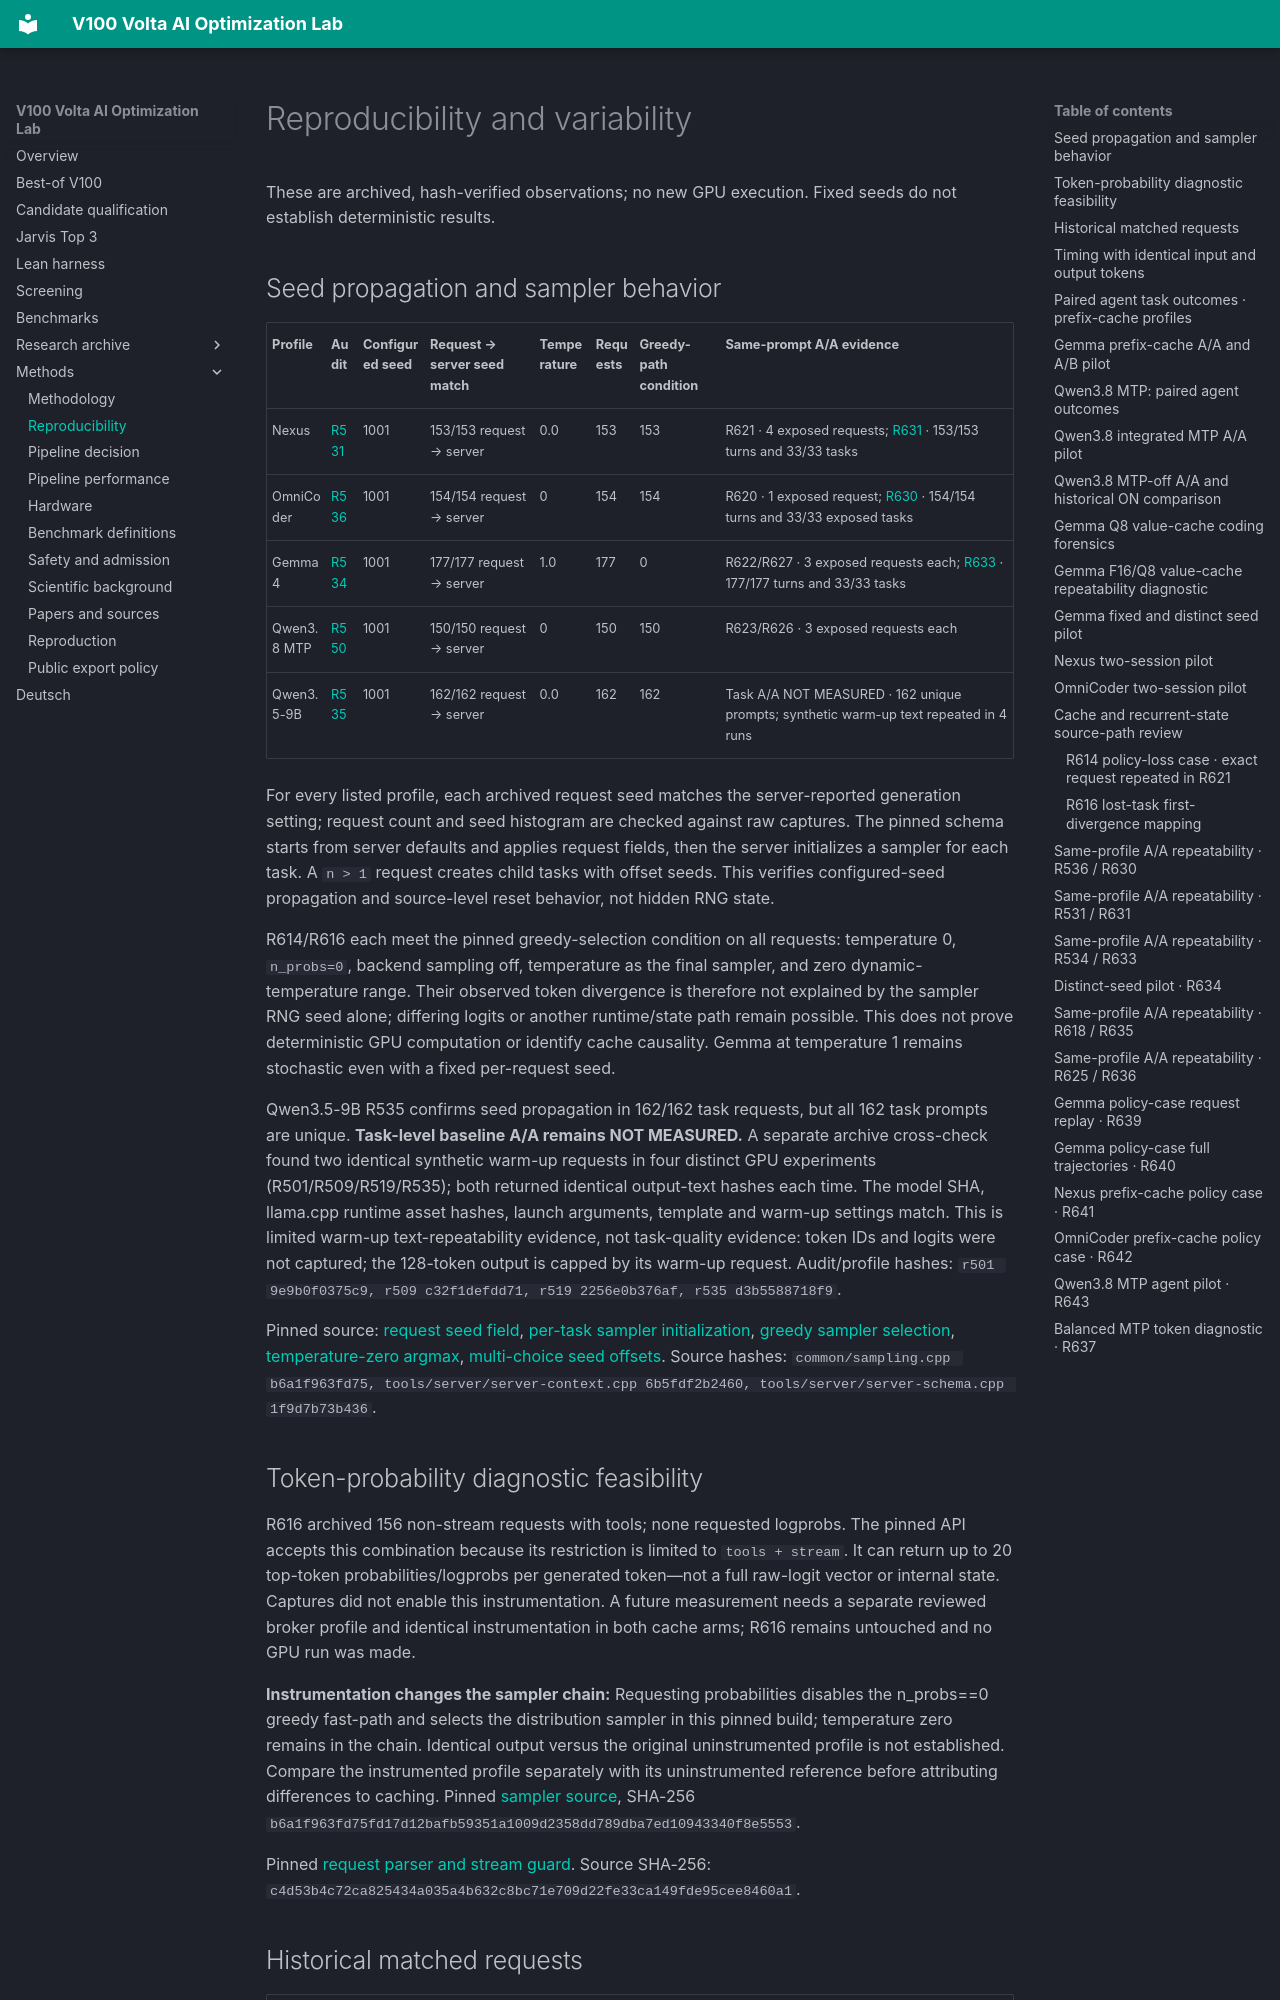

repository: Maxxxel/v100-volta-ai-optimization-lab · page: reproducibility/index.html · generator: mkdocs

# Reproducibility and variability

These are archived, hash-verified observations; no new GPU execution. Fixed seeds do not establish deterministic results.

## Seed propagation and sampler behavior

| Profile | Audit | Configured seed | Request → server seed match | Temperature | Requests | Greedy-path condition | Same-prompt A/A evidence |
|---|---|---|---|---|---|---|---|
| Nexus | [R531](experiments/R531.md) | 1001 | 153/153 request → server | 0.0 | 153 | 153 | R621 · 4 exposed requests; [R631](#same-profile-aa-repeatability-r531-r631) · 153/153 turns and 33/33 tasks |
| OmniCoder | [R536](experiments/R536.md) | 1001 | 154/154 request → server | 0 | 154 | 154 | R620 · 1 exposed request; [R630](#same-profile-aa-repeatability-r536-r630) · 154/154 turns and 33/33 exposed tasks |
| Gemma 4 | [R534](experiments/R534.md) | 1001 | 177/177 request → server | 1.0 | 177 | 0 | R622/R627 · 3 exposed requests each; [R633](#same-profile-aa-repeatability-r534-r633) · 177/177 turns and 33/33 tasks |
| Qwen3.8 MTP | [R550](experiments/R550.md) | 1001 | 150/150 request → server | 0 | 150 | 150 | R623/R626 · 3 exposed requests each |
| Qwen3.5-9B | [R535](experiments/R535.md) | 1001 | 162/162 request → server | 0.0 | 162 | 162 | Task A/A NOT MEASURED · 162 unique prompts; synthetic warm-up text repeated in 4 runs |

For every listed profile, each archived request seed matches the server-reported generation setting; request count and seed histogram are checked against raw captures. The pinned schema starts from server defaults and applies request fields, then the server initializes a sampler for each task. A `n > 1` request creates child tasks with offset seeds. This verifies configured-seed propagation and source-level reset behavior, not hidden RNG state.

R614/R616 each meet the pinned greedy-selection condition on all requests: temperature 0, `n_probs=0`, backend sampling off, temperature as the final sampler, and zero dynamic-temperature range. Their observed token divergence is therefore not explained by the sampler RNG seed alone; differing logits or another runtime/state path remain possible. This does not prove deterministic GPU computation or identify cache causality. Gemma at temperature 1 remains stochastic even with a fixed per-request seed.

Qwen3.5-9B R535 confirms seed propagation in 162/162 task requests, but all 162 task prompts are unique. **Task-level baseline A/A remains NOT MEASURED.** A separate archive cross-check found two identical synthetic warm-up requests in four distinct GPU experiments (R501/R509/R519/R535); both returned identical output-text hashes each time. The model SHA, llama.cpp runtime asset hashes, launch arguments, template and warm-up settings match. This is limited warm-up text-repeatability evidence, not task-quality evidence: token IDs and logits were not captured; the 128-token output is capped by its warm-up request. Audit/profile hashes: `r501 9e9b0f0375c9, r509 c32f1defdd71, r519 2256e0b376af, r535 d3b5588718f9`.

Pinned source: [request seed field](https://github.com/ggml-org/llama.cpp/blob/097cf33d9499b1eade67d51e16d7c75427e7b267/tools/server/server-schema.cpp#L175), [per-task sampler initialization](https://github.com/ggml-org/llama.cpp/blob/097cf33d9499b1eade67d51e16d7c75427e7b267/tools/server/server-context.cpp#L1925), [greedy sampler selection](https://github.com/ggml-org/llama.cpp/blob/097cf33d9499b1eade67d51e16d7c75427e7b267/common/sampling.cpp#L403), [temperature-zero argmax](https://github.com/ggml-org/llama.cpp/blob/097cf33d9499b1eade67d51e16d7c75427e7b267/src/llama-sampler.cpp#L265), [multi-choice seed offsets](https://github.com/ggml-org/llama.cpp/blob/097cf33d9499b1eade67d51e16d7c75427e7b267/tools/server/server-task.h#L287). Source hashes: `common/sampling.cpp b6a1f963fd75, tools/server/server-context.cpp 6b5fdf2b2460, tools/server/server-schema.cpp 1f9d7b73b436`.
